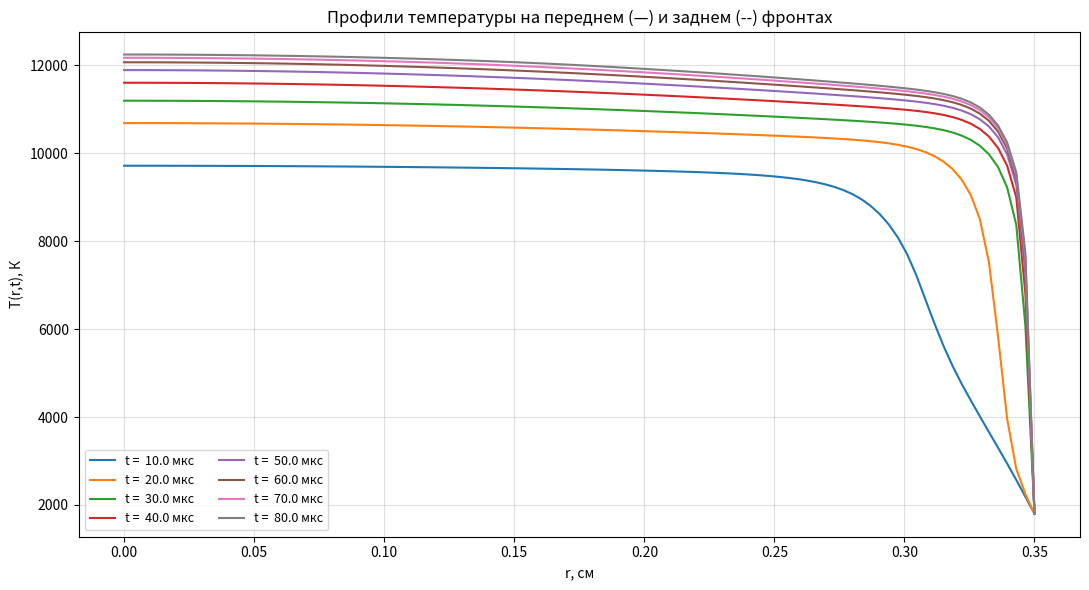
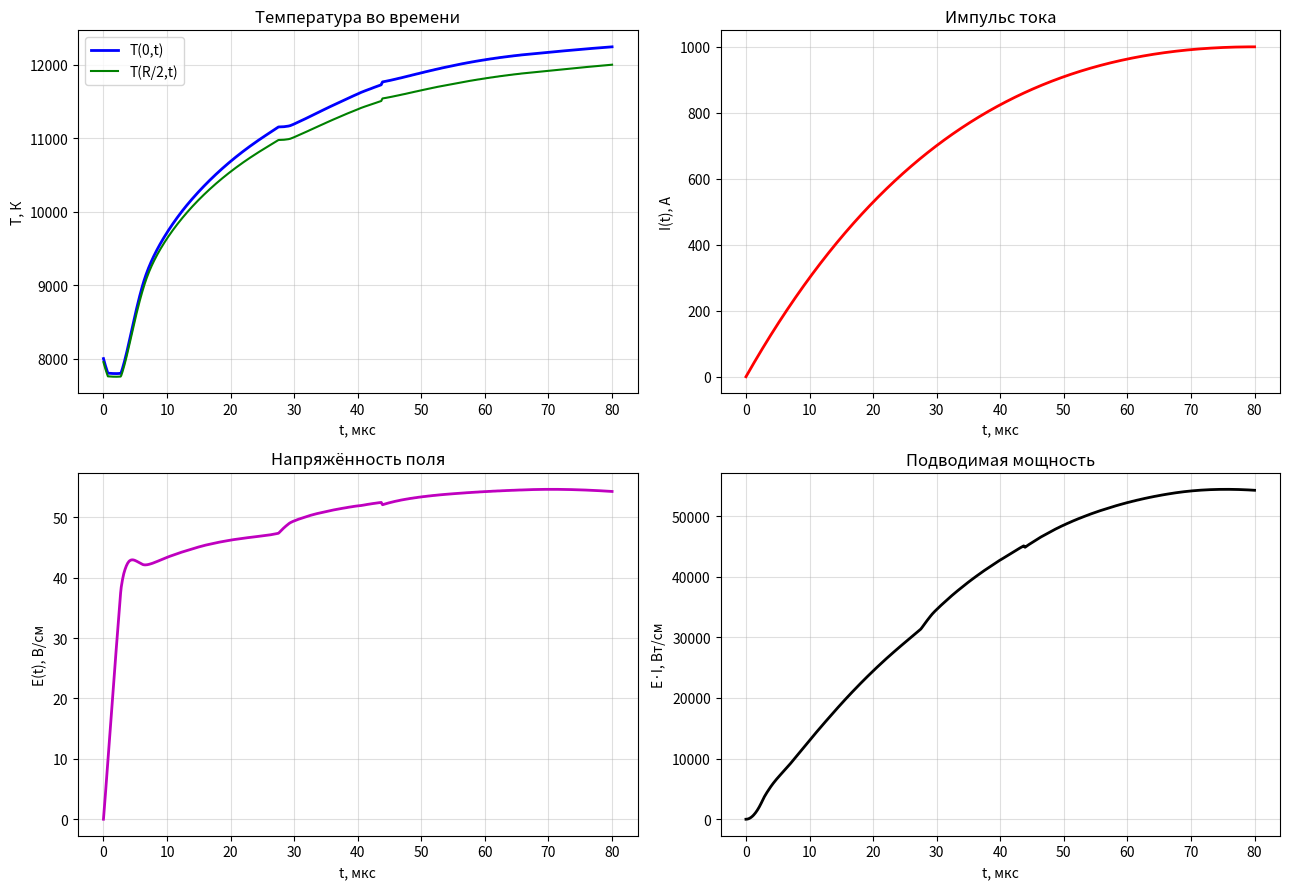

Recreate these plots in Python, in order.
import numpy as np
import matplotlib

matplotlib.use("Agg")
import matplotlib.pyplot as plt

_trapz = getattr(np, "trapezoid", None) or np.trapz

C_LIGHT = 3.0e10  # см/с

T_TABLE = np.array(
    [2000, 3000, 4000, 5000, 6000, 7000, 8000, 9000, 10000, 11000, 12000], dtype=float
)
SIGMA_TABLE = np.array(
    [0.309e-3, 0.309e-2, 0.309e-1, 0.270, 2.05, 6.06, 12.0, 19.9, 29.6, 41.1, 54.1]
)
LAMBDA_TABLE = np.array(
    [
        0.381e-3,
        0.381e-3,
        0.381e-3,
        0.448e-3,
        0.577e-3,
        0.733e-3,
        1.31e-3,
        2.18e-3,
        3.58e-3,
        5.62e-3,
        8.32e-3,
    ]
)
CV_TABLE = np.array(
    [
        1.90e-3,
        1.90e-3,
        0.95e-3,
        0.75e-3,
        0.64e-3,
        0.61e-3,
        0.66e-3,
        0.66e-3,
        1.15e-3,
        1.79e-3,
        2.02e-3,
    ]
)

T_K_TABLE = np.array(
    [2000, 3000, 4000, 5000, 6000, 7000, 8000, 9000, 10000], dtype=float
)
K_TABLE = np.array(
    [
        8.200e-03,
        2.768e-02,
        6.560e-02,
        1.281e-01,
        2.214e-01,
        3.516e-01,
        5.248e-01,
        7.472e-01,
        1.025e00,
    ]
)

LN_T = np.log(T_TABLE)
LN_T_K = np.log(T_K_TABLE)
LN_SIGMA = np.log(SIGMA_TABLE)
LN_LAMBDA = np.log(LAMBDA_TABLE)
LN_CV = np.log(CV_TABLE)
LN_K = np.log(K_TABLE)


def interp_log(T, ln_T_table, ln_y_table):
    T = np.atleast_1d(T).astype(float)
    T_clipped = np.clip(T, np.exp(ln_T_table[0]), np.exp(ln_T_table[-1]))
    return np.exp(np.interp(np.log(T_clipped), ln_T_table, ln_y_table))


def sigma_T(T):
    return interp_log(T, LN_T, LN_SIGMA)


def lambda_T(T):
    return interp_log(T, LN_T, LN_LAMBDA)


def cv_T(T):
    return interp_log(T, LN_T, LN_CV)


def k_T(T):
    """k(T) с экстраполяцией за пределы таблицы"""
    T = np.atleast_1d(T).astype(float)
    result = np.zeros_like(T)
    for i, ti in enumerate(T):
        if ti <= T_K_TABLE[-1]:
            result[i] = interp_log(ti, LN_T_K, LN_K)
        else:
            # Экстраполяция: ln(k) = a + b * ln(T)
            lnT1, lnT2 = LN_T_K[-2], LN_T_K[-1]
            lnk1, lnk2 = LN_K[-2], LN_K[-1]
            b = (lnk2 - lnk1) / (lnT2 - lnT1)
            a = lnk2 - b * lnT2
            result[i] = np.exp(a + b * np.log(ti))
    return result


# Параметры
R = 0.35
T_0 = 8000.0
T_W = 1800.0
P = 7 # параметпр формы начального температурного профиля
I_MAX = 1000.0
t_MAX = 80e-6


def T_func(r, R=R, T_w=T_W, T_0=T_0, p=P):
    return T_0 + (T_w - T_0) * (r / R) ** p


def u_planck(T):
    T = np.atleast_1d(T).astype(float)
    return 3.084e-4 / (np.exp(4.799e4 / T) - 1.0)


def I_t(t, I_max=I_MAX, t_max=t_MAX):
    return I_max * (t / t_max) * np.exp(1.0 - t / t_max)


def harmonic(a, b):
    """Гармоническое среднее"""
    s = a + b
    return np.where(s > 1e-300, 2.0 * a * b / s, 0.0)


def thomas(A, B, C, D):
    """Метод прогонки для трёхдиагональной системы"""
    n = len(B)
    alpha = np.zeros(n)
    beta = np.zeros(n)

    alpha[0] = -C[0] / B[0]
    beta[0] = D[0] / B[0]

    for i in range(1, n - 1):
        denom = B[i] + A[i] * alpha[i - 1]
        alpha[i] = -C[i] / denom
        beta[i] = (D[i] - A[i] * beta[i - 1]) / denom

    y = np.zeros(n)
    denom_last = B[-1] + A[-1] * alpha[-2]
    y[-1] = (D[-1] - A[-1] * beta[-2]) / denom_last

    for i in range(n - 2, -1, -1):
        y[i] = alpha[i] * y[i + 1] + beta[i]

    return y


def solve_radiation(r, T):
    """Расчет u(r) метод простых итераций"""
    N = len(r) - 1
    h = r[1] - r[0]
    R_max = r[-1]

    k_arr = k_T(T)
    up = u_planck(T)

    # χ = 1/(3k)
    chi = 1.0 / (3.0 * k_arr + 1e-300)

    # χ на гранях ячеек (гармоническое среднее)
    chi_iface = np.zeros(N)
    for i in range(N):
        chi_iface[i] = harmonic(chi[i], chi[i + 1])

    A = np.zeros(N + 1)
    B = np.zeros(N + 1)
    C = np.zeros(N + 1)
    D = np.zeros(N + 1)

    # ГУ при r = 0: du/dr = 0
    r_half = 0.5 * h
    V0 = 0.5 * r_half * r_half
    chi0 = chi_iface[0]
    A[0] = 0.0
    B[0] = r_half * chi0 / h + 3.0 * k_arr[0] * V0
    C[0] = -r_half * chi0 / h
    D[0] = 3.0 * k_arr[0] * up[0] * V0

    # Внутренние узлы
    for n in range(1, N):
        rn_minus = r[n] - 0.5 * h
        rn_plus = r[n] + 0.5 * h
        Vn = 0.5 * (rn_plus**2 - rn_minus**2)
        chi_m = chi_iface[n - 1]
        chi_p = chi_iface[n]
        A[n] = -rn_minus * chi_m / h
        C[n] = -rn_plus * chi_p / h
        B[n] = -A[n] - C[n] + 3.0 * k_arr[n] * Vn
        D[n] = 3.0 * k_arr[n] * up[n] * Vn

    # ГУ при r = R: -χ du/dr = 0.39 * u
    rN_minus = R_max - 0.5 * h
    VN = 0.5 * (R_max**2 - rN_minus**2)
    chi_last = chi_iface[N - 1]
    A[N] = -rN_minus * chi_last / h
    B[N] = rN_minus * chi_last / h + 3.0 * k_arr[N] * VN + R_max * 3.0 * 0.39
    C[N] = 0.0
    D[N] = 3.0 * k_arr[N] * up[N] * VN

    u = thomas(A, B, C, D)
    return u, k_arr, up


def compute_E(r, T, I):
    """Расчет напряженности E
    интеграл методом трапеций"""
    integrand = sigma_T(T) * r
    integral = _trapz(integrand, r)
    return I / (2.0 * np.pi * integral) if integral > 0 else 0.0


def step_T(r, T, tau, I_now, T_w, max_iter=30, eps=1e-4, omega=0.7):
    """Вычисляет один шаг по времени T"""
    N = len(r) - 1
    h = r[1] - r[0]

    T_curr = T.copy()
    u_curr = None

    # метод простых итераций
    for it in range(max_iter):
        # Вычисляем коэффициенты по текущему T_curr
        sigma_a = sigma_T(T_curr)
        lam_a = lambda_T(T_curr)
        cv_a = cv_T(T_curr)
        k_a = k_T(T_curr)

        # Решаем уравнение переноса
        u_a, _, up_a = solve_radiation(r, T_curr)
        u_curr = u_a

        # Напряжённость поля
        E = compute_E(r, T_curr, I_now)

        # Теплопроводность на гранях (гармоническое среднее)
        lam_iface = np.zeros(N)
        for i in range(N):
            lam_iface[i] = harmonic(lam_a[i], lam_a[i + 1])

        A = np.zeros(N + 1)
        B = np.zeros(N + 1)
        C = np.zeros(N + 1)
        D = np.zeros(N + 1)

        # ГУ при r = 0: симметрия
        r_half = 0.5 * h
        V0 = 0.5 * r_half * r_half
        lam0 = lam_iface[0]
        A[0] = 0.0
        B[0] = cv_a[0] * V0 / tau + r_half * lam0 / h
        C[0] = -r_half * lam0 / h
        D[0] = (
            cv_a[0] * V0 / tau * T_curr[0]
            + sigma_a[0] * E * E * V0
            - C_LIGHT * k_a[0] * (up_a[0] - u_a[0]) * V0
        )

        # Метод конечных разностей
        for n in range(1, N):
            rn_minus = r[n] - 0.5 * h
            rn_plus = r[n] + 0.5 * h
            Vn = 0.5 * (rn_plus**2 - rn_minus**2)
            lam_m = lam_iface[n - 1]
            lam_p = lam_iface[n]
            A[n] = -rn_minus * lam_m / h
            C[n] = -rn_plus * lam_p / h
            B[n] = -A[n] - C[n] + cv_a[n] * Vn / tau
            D[n] = (
                cv_a[n] * Vn / tau * T_curr[n]
                + sigma_a[n] * E * E * Vn
                - C_LIGHT * k_a[n] * (up_a[n] - u_a[n]) * Vn
            )

        # ГУ при r = R: T = T_w
        A[N] = 0.0
        B[N] = 1.0
        C[N] = 0.0
        D[N] = T_w

        # Решаем систему
        T_pred = thomas(A, B, C, D)

        # Релаксация
        T_new = omega * T_pred + (1.0 - omega) * T_curr

        # Проверка сходимости
        rel_change = np.max(np.abs(T_new - T_curr)) / np.max(np.abs(T_new))
        if rel_change < eps:
            return T_new, E, u_curr, up_a

        T_curr = T_new

    return T_new, E, u_curr, up_a


def solve(N=100, tau=1e-7, t_end=200e-6, verbose=False):
    """Решение задачи"""
    r = np.linspace(0.0, R, N + 1)
    T = T_func(r)

    n_steps = int(round(t_end / tau))
    t_arr = np.zeros(n_steps + 1)
    T_hist = np.zeros((n_steps + 1, N + 1))
    I_hist = np.zeros(n_steps + 1)
    E_hist = np.zeros(n_steps + 1)

    T_hist[0] = T.copy()
    I_hist[0] = I_t(0.0)
    E_hist[0] = 0.0

    for n in range(n_steps):
        t_new = (n + 1) * tau
        I_new = I_t(t_new)
        T, E, _, _ = step_T(r, T, tau, I_new, T_W)
        t_arr[n + 1] = t_new
        T_hist[n + 1] = T.copy()
        I_hist[n + 1] = I_new
        E_hist[n + 1] = E

        if verbose and (n + 1) % max(1, n_steps // 10) == 0:
            print(
                f"  t = {t_new * 1e6:7.2f} мкс,  T(0) = {T[0]:7.1f} К,  "
                f"T(R/2) = {T[N // 2]:7.1f} К,  I = {I_new:7.1f} А,  E = {E:7.2f} В/см"
            )

    return r, t_arr, T_hist, I_hist, E_hist


def plot_T_profiles(
    r, t_arr, T_hist, t_max_pulse, save_times=None, fname="lab4_profiles.png"
):
    """График"""
    if save_times is None:
        save_times = list(np.linspace(t_max_pulse * 0.1, t_max_pulse, 5)) + list(
            np.linspace(t_max_pulse * 1.2, t_arr[-1], 5)
        )

    plt.figure(figsize=(11, 6))
    for ts in save_times:
        idx = int(np.argmin(np.abs(t_arr - ts)))
        ts_actual = t_arr[idx]
        ls = "-" if ts_actual <= t_max_pulse else "--"
        plt.plot(r, T_hist[idx], ls, label=f"t = {ts_actual * 1e6:5.1f} мкс")
    plt.xlabel("r, см")
    plt.ylabel("T(r,t), К")
    plt.title("Профили температуры на переднем (—) и заднем (--) фронтах")
    plt.grid(True, alpha=0.4)
    plt.legend(ncol=2, fontsize=9)
    plt.tight_layout()
    plt.savefig(fname, dpi=150)
    plt.close()


def plot_dynamics(r, t_arr, T_hist, I_hist, E_hist, fname="lab4_dynamics.png"):
    fig, axes = plt.subplots(2, 2, figsize=(13, 9))

    ax = axes[0, 0]
    ax.plot(t_arr * 1e6, T_hist[:, 0], "b", lw=2, label="T(0,t)")
    ax.plot(t_arr * 1e6, T_hist[:, len(r) // 2], "g", lw=1.5, label="T(R/2,t)")
    ax.set_xlabel("t, мкс")
    ax.set_ylabel("T, К")
    ax.set_title("Температура во времени")
    ax.grid(True, alpha=0.4)
    ax.legend()

    ax = axes[0, 1]
    ax.plot(t_arr * 1e6, I_hist, "r", lw=2)
    ax.set_xlabel("t, мкс")
    ax.set_ylabel("I(t), А")
    ax.set_title("Импульс тока")
    ax.grid(True, alpha=0.4)

    ax = axes[1, 0]
    ax.plot(t_arr * 1e6, E_hist, "m", lw=2)
    ax.set_xlabel("t, мкс")
    ax.set_ylabel("E(t), В/см")
    ax.set_title("Напряжённость поля")
    ax.grid(True, alpha=0.4)

    ax = axes[1, 1]
    P = E_hist * I_hist
    ax.plot(t_arr * 1e6, P, "k", lw=2)
    ax.set_xlabel("t, мкс")
    ax.set_ylabel("E·I, Вт/см")
    ax.set_title("Подводимая мощность")
    ax.grid(True, alpha=0.4)

    plt.tight_layout()
    plt.savefig(fname, dpi=150)
    plt.close()


def print_short_table():
    print("\n" + "=" * 70)
    print("КРАТКАЯ ТАБЛИЦА ПЕРВЫХ ЗНАЧЕНИЙ")
    print("=" * 70)

    N = 100
    tau = 1e-7
    r = np.linspace(0.0, R, N + 1)

    T0 = T_func(r)
    I0 = I_t(0.0)
    E0 = 0.0  # при t=0 ток=0 → E=0
    sigma0 = sigma_T(T0)
    sigma_E2_0 = sigma0 * E0**2  # = 0

    # Для div_rad при t=0: считаем u при начальной T
    u0, _, up0 = solve_radiation(r, T0)
    div_rad_0 = C_LIGHT * k_T(T0) * (up0 - u0)

    print("\n--- t = 0 (начальный момент) ---")
    print(f"Ток I = {I0:.4f} А,  E = {E0:.6f} В/см\n")
    print(f"{'r, см':>8} {'T, К':>12} {'σE², Вт/см³':>18} {'div_rad, Вт/см³':>20}")
    print("-" * 62)

    for i in range(0, N + 1, N // 10):
        print(f"{r[i]:8.4f} {T0[i]:12.2f} {sigma_E2_0[i]:18.6e} {div_rad_0[i]:20.6e}")

    # ========== 2. Первый шаг t = tau = 0.1 мкс ==========
    print("\n--- Первый шаг по времени (t = tau = 0.1 мкс) ---")

    # Получаем решение на первом шаге
    _, t_arr, T_hist, I_hist, E_hist = solve(N=N, tau=tau, t_end=tau, verbose=False)

    T1 = T_hist[1]
    I1 = I_hist[1]
    E1 = E_hist[1]

    sigma1 = sigma_T(T1)
    sigma_E2_1 = sigma1 * E1**2

    u1, _, up1 = solve_radiation(r, T1)
    div_rad_1 = C_LIGHT * k_T(T1) * (up1 - u1)

    print(f"Время: t = {tau*1e6:.4f} мкс")
    print(f"Ток I = {I1:.4f} А")
    print(f"Напряжённость E = {E1:.6f} В/см\n")
    print(f"{'r, см':>8} {'T, К':>12} {'σE², Вт/см³':>18} {'div_rad, Вт/см³':>20}")
    print("-" * 62)

    for i in range(0, N + 1, N // 10):
        print(f"{r[i]:8.4f} {T1[i]:12.2f} {sigma_E2_1[i]:18.6e} {div_rad_1[i]:20.6e}")

    print("\n" + "=" * 70)


# Вызов функции (раскомментировать при необходимости)
# print_short_table()

if __name__ == "__main__":
    print("Лабораторная работа №4")
    print(f"Параметры: T0 = {T_0} К, Tw = {T_W} К, R = {R} см, ")
    print(f"I_max = {I_MAX} А, t_max = {t_MAX*1e6:.0f} мкс\n")
    print_short_table()

    # Основной расчёт
    r, t_arr, T_hist, I_hist, E_hist = solve(
        N=100, tau=1e-7, t_end=t_MAX, verbose=True
    )

    # Графики
    save_times = [
        10e-6,
        20e-6,
        30e-6,
        40e-6,
        50e-6,
        60e-6,
        70e-6,
        80e-6,
    ]
    plot_T_profiles(r, t_arr, T_hist, t_max_pulse=80e-6, save_times=save_times)
    plot_dynamics(r, t_arr, T_hist, I_hist, E_hist)

    print("\nГотово. Графики сохранены.")
